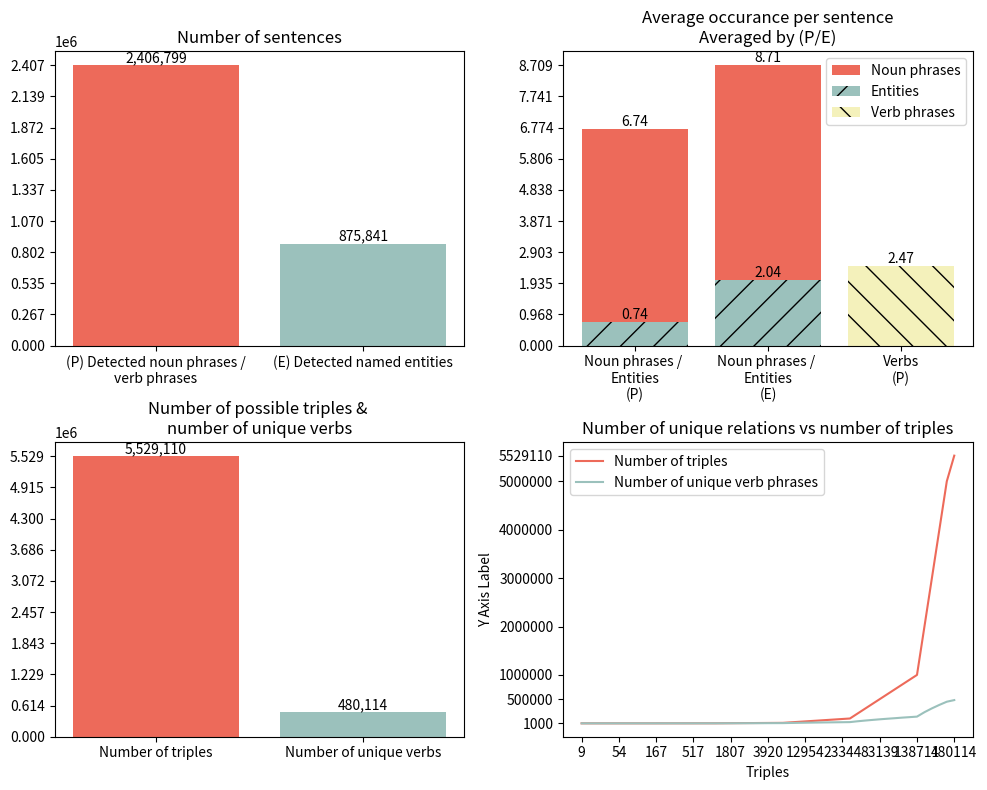

Python code for this plot: (Note: this script raises an exception after producing the figure.)
from matplotlib import pyplot as plt
import numpy as np


# Generating random data for the bar plots
np.random.seed(0)


# data = [
#     [2406799, 875841],
#     [6.735, 8.709],
#     [0.744, 2.045],
#     [5529110, 480114]
# ]

data = [
    [2406799, 875841],
    [6.735, 8.709, 2.466],
    [0.744, 2.045],
    [5529110, 480114]
]

labels = [
    ["(P) Detected noun phrases /\nverb phrases", "(E) Detected named entities"],
    ["Noun phrases / \nEntities\n(P)", "Noun phrases / \nEntities\n(E)", "Verbs\n(P)"],
    ["Average number of\n entites per sentence", "Average number of\n entites per sentence"],
    ["Number of triples", "Number of unique verbs"]
]

titles = [
    "Number of sentences", 
    "Average occurance per sentence\nAveraged by (P/E)", 
    "-",
    "Number of possible triples & \nnumber of unique verbs"
]



# Creating the subplots
fig, axs = plt.subplots(2, 2, figsize=(10, 8))

# Flatten the axs array to loop over the subplots
axs = axs.flatten()

# Loop over each subplot and plot the data
for i, ax in enumerate(axs):
    # Generating x values for the bars
    x = np.arange(len(data[i]))
    if i == 0: # First plot - Total sentences
        bars = ax.bar(x, data[i], color=['#ed6a5a', '#9bc1bc'])
        # ax.axhline(y=2406637, color='#f4f1bb', linewidth=2)
        ax.set_xticks(x)
        ax.set_xticklabels(labels[i])
        ax.set_title(titles[i])
        ax.set_yticks(np.linspace(0, max(data[i][0], data[i][1]), 10))
        
        for bar in bars:
            height = bar.get_height()
            if height >= 1000:
                ax.text(bar.get_x() + bar.get_width() / 2, height, f"{height:,}", ha='center', va='bottom')
            else:
                ax.text(bar.get_x() + bar.get_width() / 2, height, f"{height:.2f}", ha='center', va='bottom')
                
                
    if i == 1: # Secound plot - Average number of things
        bars = ax.bar(x, data[i], color=['#ed6a5a', '#ed6a5a', '#f4f1bb'])
        bars[0].set_label("Noun phrases")
        ax.bar(x[-1], data[i][-1], color=['#f4f1bb'], hatch='\\', label="Verb phrases")
        
        ax.set_xticks(x)
        ax.set_xticklabels(labels[i])
        ax.set_title(titles[i])
        ax.set_yticks(np.linspace(0, max(data[i][0], data[i][1]), 10))
        
        i = 2
        x = np.arange(len(data[i]))
        bars2 = ax.bar(x, data[i], color=['#9bc1bc', '#9bc1bc'], hatch="/")
        bars2[0].set_label("Entities")
        # ax.set_xticks(x)
        # ax.set_xticklabels(labels[i])
        # ax.set_title(titles[i])
        # ax.set_yticks(np.linspace(0, max(data[i][0], data[i][1]), 10))
        for bar in bars2:
            height = bar.get_height()
            if height >= 1000:
                ax.text(bar.get_x() + bar.get_width() / 2, height, f"{height:,}", ha='center', va='bottom')
            else:
                ax.text(bar.get_x() + bar.get_width() / 2, height, f"{height:.2f}", ha='center', va='bottom')
        
        for bar in bars:
            height = bar.get_height()
            if height >= 1000:
                ax.text(bar.get_x() + bar.get_width() / 2, height, f"{height:,}", ha='center', va='bottom')
            else:
                ax.text(bar.get_x() + bar.get_width() / 2, height, f"{height:.2f}", ha='center', va='bottom')
        i = 1     
        ax.legend()

       
    if i == 2:
        i = 3
        bars = ax.bar(x, data[i], color=['#ed6a5a', '#9bc1bc'])
        ax.set_xticks(x)
        ax.set_xticklabels(labels[i])
        ax.set_title(titles[i])
        ax.set_yticks(np.linspace(0, max(data[i][0], data[i][1]), 10))
        
        for bar in bars:
            height = bar.get_height()
            if height >= 1000:
                ax.text(bar.get_x() + bar.get_width() / 2, height, f"{height:,}", ha='center', va='bottom')
            else:
                ax.text(bar.get_x() + bar.get_width() / 2, height, f"{height:.2f}", ha='center', va='bottom')
        i = 2       
                
    if i == 3:
        t2rr = [(10, 9), (20, 20), (30, 29), (40, 37), (50, 47), (60, 54), (70, 66), (80, 78), (90, 83), (100, 91), (200, 167), (300, 241), (400, 328), (500, 405), (600, 459), (700, 517), (800, 590), (900, 667), (1000, 735), (2000, 1301), (3000, 1807), (4000, 2311), (5000, 2706), (6000, 3119), (7000, 3516), (8000, 3920), (9000, 4354), (10000, 4668), (20000, 7796), (30000, 10436), (40000, 12954), (50000, 15396), (60000, 17425), (70000, 19507), (80000, 21457), (90000, 23344), (100000, 25397), (200000, 42254), (300000, 56962), (400000, 70279), (500000, 83139), (600000, 94896), (700000, 105818), (800000, 117751), (900000, 128039), (1000000, 138711), (2000000, 230211), (3000000, 309080), (4000000, 380852), (5000000, 446691), (5529110, 480114)]
        ax.set_title("Number of unique relations vs number of triples")
        ax.set_xlabel("Triples")
        ax.set_ylabel("Y Axis Label") 
        
        ax.plot(range(len(t2rr)), [i[0] for i in t2rr], color='#ed6a5a', label="Number of triples")
        ax.plot(range(len(t2rr)), [i[1] for i in t2rr], color='#9bc1bc', label="Number of unique verb phrases")
        
        # ax.set_yticks(range(len(t2rr)))
        # ax.set_yticklabels([i[0] for i in t2rr])

        y_ticks = [i[0] for i in t2rr if i[0]>999999 or i[0] == 1000 or i[0] == 500000] # [t2rr[i][0] for i in range(0, len(t2rr), 5)] # [i[0] for i in t2rr if i[0]>999999 or i[0] == 1000 or i[0] == 500000]
        ax.set_yticks(y_ticks)
        ax.set_yticklabels(y_ticks)        
        ax.set_xticks(range(0, len(t2rr), 5))
        ax.set_xticklabels([t2rr[i][1] for i in range(0, len(t2rr), 5)])
        ax.legend()
        ##
        # t2rr = [(10, 10), (100, 89), (1000, 751), (10000, 4753), (100000, 25176), (1000000, 138506), (5529110, 480114)]

        # ax.set_title("Number of unique relations vs number of triples")
        # ax.set_xlabel("Number of Triples")
        # ax.set_ylabel("Number of Unique Relations") 

        # ax.plot([i[0] for i in t2rr], [i[1] for i in t2rr], marker='o', linestyle='-', color='#ed6a5a')

                
                
    # bars = ax.bar(x, data[i], color=['#ed6a5a', '#9bc1bc'])
    # ax.set_xticks(x)
    # ax.set_xticklabels(labels[i])
    # ax.set_title(titles[i])
    # ax.set_yticks(np.linspace(0, max(data[i][0], data[i][1]), 10))
    
    # if i == 1:
    #     i = 2
    #     bars2 = ax.bar(x, data[i], color=['#f4f1bb', '#f4f1bb'])
    #     ax.set_xticks(x)
    #     ax.set_xticklabels(labels[i])
    #     ax.set_title(titles[i])
    #     # ax.set_yticks(np.linspace(0, max(data[i][0], data[i][1]), 10))
    #     for bar in bars2:
    #         height = bar.get_height()
    #         if height >= 1000:
    #             ax.text(bar.get_x() + bar.get_width() / 2, height, f"{height:,}", ha='center', va='bottom')
    #         else:
    #             ax.text(bar.get_x() + bar.get_width() / 2, height, f"{height:.2f}", ha='center', va='bottom')

    
    # for bar in bars:
    #     height = bar.get_height()
    #     if height >= 1000:
    #         ax.text(bar.get_x() + bar.get_width() / 2, height, f"{height:,}", ha='center', va='bottom')
    #     else:
    #         ax.text(bar.get_x() + bar.get_width() / 2, height, f"{height:.2f}", ha='center', va='bottom')

# Adjust layout and display the plots
plt.tight_layout()
plt.savefig('./IMAGES/10ksample_stats.png', dpi=300)
# plt.show()

